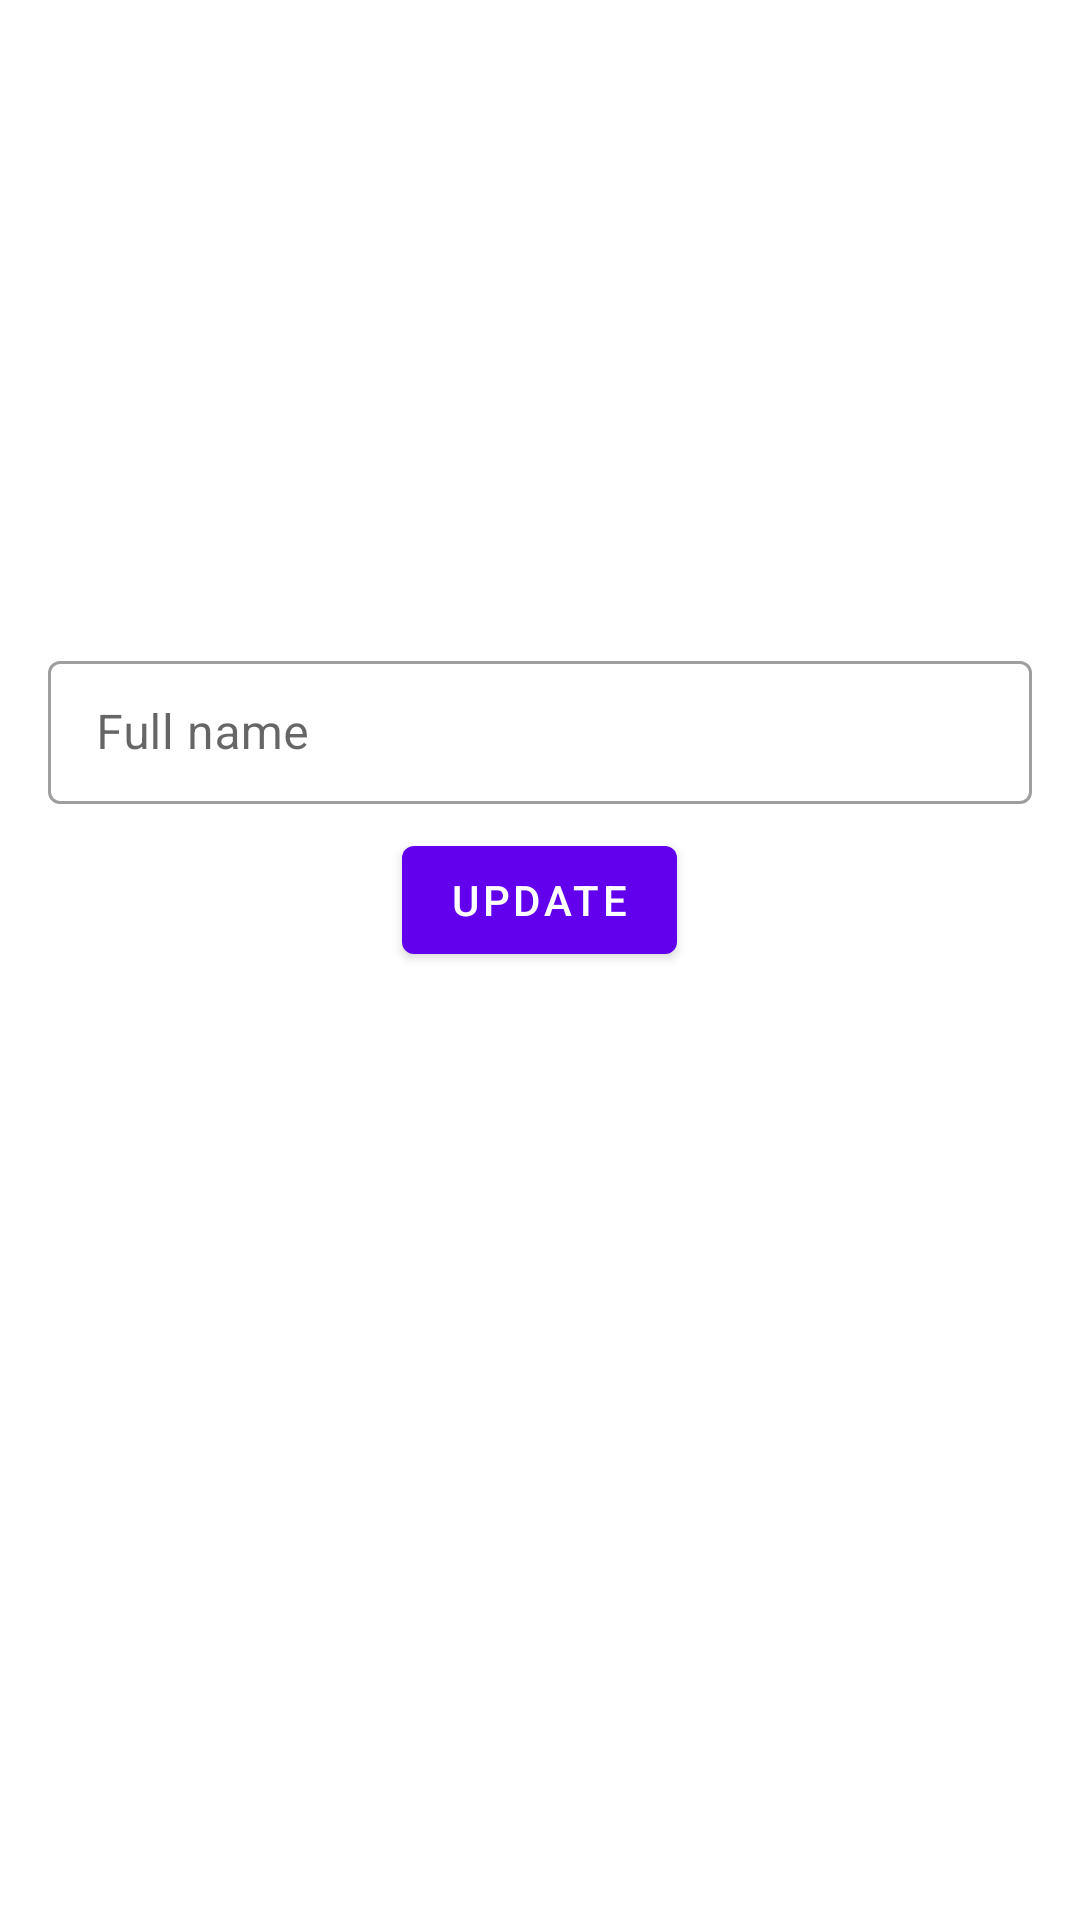

Android layout source for this screen:
<!-- AndroidManifest.xml: application theme Theme.Nilo -->
<!-- res/layout/fragment_profile.xml -->
<?xml version="1.0" encoding="utf-8"?>
<androidx.appcompat.widget.LinearLayoutCompat xmlns:android="http://schemas.android.com/apk/res/android"
    android:layout_width="match_parent"
    android:layout_height="match_parent"
    xmlns:app="http://schemas.android.com/apk/res-auto"
    xmlns:tools="http://schemas.android.com/tools"
    android:background="@color/white"
    android:focusable="true"
    android:clickable="true"
    android:padding="@dimen/common_padding_default"
    android:orientation="vertical"
    android:gravity="center_horizontal">

    <androidx.appcompat.widget.AppCompatImageButton
        android:id="@+id/ibProfile"
        android:layout_width="@dimen/login_button_default_width"
        android:layout_height="@dimen/login_button_default_width"
        android:background="?attr/selectableItemBackground" />

    <com.google.android.material.progressindicator.LinearProgressIndicator
        android:id="@+id/progressBar"
        android:layout_width="@dimen/login_button_default_width"
        android:layout_height="wrap_content"
        android:visibility="invisible"
        tools:visibility="visible"
        tools:progress="75" />

    <androidx.appcompat.widget.AppCompatTextView
        android:id="@+id/tvProgress"
        android:layout_width="wrap_content"
        android:layout_height="wrap_content"
        android:layout_marginTop="@dimen/common_padding_min"
        tools:text="Subiendo...75%"/>


    <com.google.android.material.textfield.TextInputLayout
        android:id="@+id/tilFullName"
        android:layout_width="match_parent"
        android:layout_height="wrap_content"
        android:hint="@string/hint_full_name"
        android:layout_marginTop="@dimen/common_padding_min"
        app:endIconMode="clear_text"
        style="@style/Widget.MaterialComponents.TextInputLayout.OutlinedBox.Dense">

        <com.google.android.material.textfield.TextInputEditText
            android:id="@+id/tieFullName"
            android:layout_width="match_parent"
            android:layout_height="wrap_content"
            android:inputType="textPersonName" />

    </com.google.android.material.textfield.TextInputLayout>

    

    <com.google.android.material.button.MaterialButton
        android:id="@+id/btnUpdateProfile"
        android:layout_width="wrap_content"
        android:layout_height="wrap_content"
        android:text="@string/profile_update"
        android:layout_marginTop="@dimen/common_padding_min"/>

</androidx.appcompat.widget.LinearLayoutCompat>
<!-- resources referenced by this layout -->
<resources>
  <color name="white">#FFFFFFFF</color>
  <dimen name="common_padding_default">16dp</dimen>
  <dimen name="common_padding_min">8dp</dimen>
  <dimen name="login_button_default_width">160dp</dimen>
  <string name="hint_full_name">Full name</string>
  <string name="hint_uri_photo">Uri photo</string>
  <string name="profile_update">Update</string>
  <style name="Theme.Nilo" parent="Theme.MaterialComponents.DayNight.DarkActionBar">
          
          <item name="colorPrimary">@color/purple_500</item>
          <item name="colorPrimaryVariant">@color/purple_700</item>
          <item name="colorOnPrimary">@color/white</item>
          
          <item name="colorSecondary">@color/teal_200</item>
          <item name="colorSecondaryVariant">@color/teal_700</item>
          <item name="colorOnSecondary">@color/black</item>
          
          <item name="android:statusBarColor" tools:targetApi="l">?attr/colorPrimaryVariant</item>
          
      </style>
  <color name="black">#FF000000</color>
  <!-- not gathered from this repository: default colours our renderer supplied (Android Studio template values) -->
  <color name="purple_500">#FF6200EE</color>
  <color name="purple_700">#FF3700B3</color>
  <color name="teal_200">#FF03DAC5</color>
  <color name="teal_700">#FF018786</color>
</resources>
